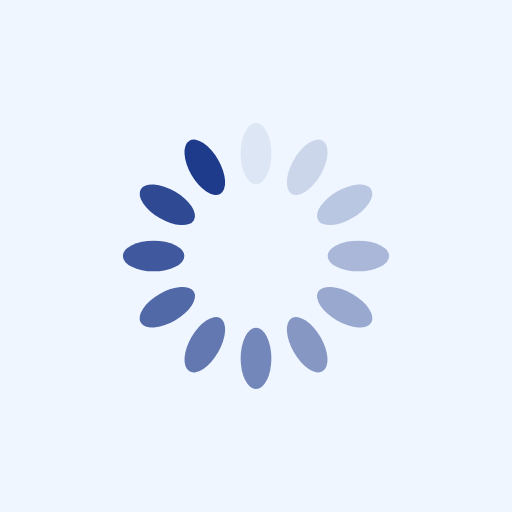
t = 0.00 s
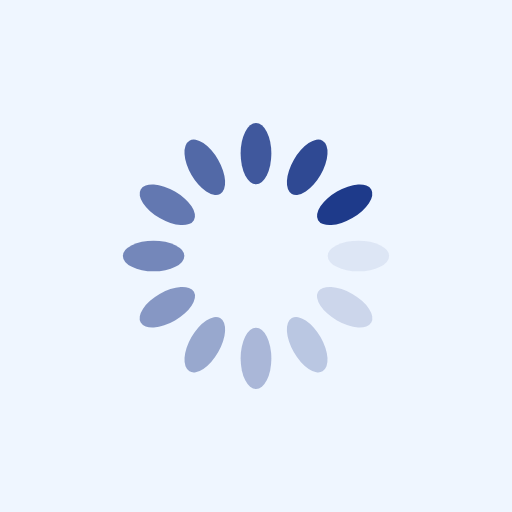
t = 0.25 s
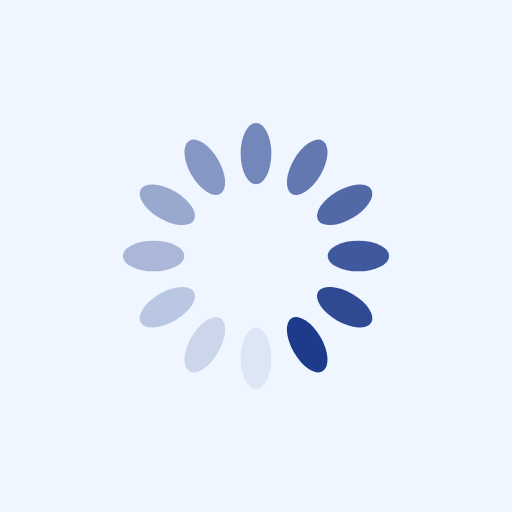
t = 0.50 s
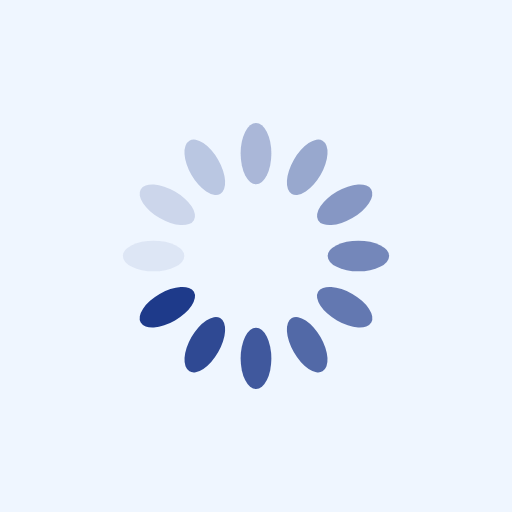
t = 0.75 s

The animated SVG that drew these frames (rendered in a browser with its animation timeline set to each time). Animation: 12 SMIL elements (animate=12); one cycle of 1.00 s, repeats indefinitely.

<?xml version="1.0" encoding="utf-8"?>
<svg xmlns="http://www.w3.org/2000/svg" xmlns:xlink="http://www.w3.org/1999/xlink" style="margin: auto; background: rgb(239 246 255); display: block; shape-rendering: auto;" width="200px" height="200px" viewBox="0 0 100 100" preserveAspectRatio="xMidYMid">
<g transform="rotate(0 50 50)">
  <rect x="47" y="24" rx="3" ry="6" width="6" height="12" fill="rgba(30, 58, 138, 1)">
    <animate attributeName="opacity" values="1;0" keyTimes="0;1" dur="1s" begin="-0.9166666666666666s" repeatCount="indefinite"></animate>
  </rect>
</g><g transform="rotate(30 50 50)">
  <rect x="47" y="24" rx="3" ry="6" width="6" height="12" fill="rgba(30, 58, 138, 1)">
    <animate attributeName="opacity" values="1;0" keyTimes="0;1" dur="1s" begin="-0.8333333333333334s" repeatCount="indefinite"></animate>
  </rect>
</g><g transform="rotate(60 50 50)">
  <rect x="47" y="24" rx="3" ry="6" width="6" height="12" fill="rgba(30, 58, 138, 1)">
    <animate attributeName="opacity" values="1;0" keyTimes="0;1" dur="1s" begin="-0.75s" repeatCount="indefinite"></animate>
  </rect>
</g><g transform="rotate(90 50 50)">
  <rect x="47" y="24" rx="3" ry="6" width="6" height="12" fill="rgba(30, 58, 138, 1)">
    <animate attributeName="opacity" values="1;0" keyTimes="0;1" dur="1s" begin="-0.6666666666666666s" repeatCount="indefinite"></animate>
  </rect>
</g><g transform="rotate(120 50 50)">
  <rect x="47" y="24" rx="3" ry="6" width="6" height="12" fill="rgba(30, 58, 138, 1)">
    <animate attributeName="opacity" values="1;0" keyTimes="0;1" dur="1s" begin="-0.5833333333333334s" repeatCount="indefinite"></animate>
  </rect>
</g><g transform="rotate(150 50 50)">
  <rect x="47" y="24" rx="3" ry="6" width="6" height="12" fill="rgba(30, 58, 138, 1)">
    <animate attributeName="opacity" values="1;0" keyTimes="0;1" dur="1s" begin="-0.5s" repeatCount="indefinite"></animate>
  </rect>
</g><g transform="rotate(180 50 50)">
  <rect x="47" y="24" rx="3" ry="6" width="6" height="12" fill="rgba(30, 58, 138, 1)">
    <animate attributeName="opacity" values="1;0" keyTimes="0;1" dur="1s" begin="-0.4166666666666667s" repeatCount="indefinite"></animate>
  </rect>
</g><g transform="rotate(210 50 50)">
  <rect x="47" y="24" rx="3" ry="6" width="6" height="12" fill="rgba(30, 58, 138, 1)">
    <animate attributeName="opacity" values="1;0" keyTimes="0;1" dur="1s" begin="-0.3333333333333333s" repeatCount="indefinite"></animate>
  </rect>
</g><g transform="rotate(240 50 50)">
  <rect x="47" y="24" rx="3" ry="6" width="6" height="12" fill="rgba(30, 58, 138, 1)">
    <animate attributeName="opacity" values="1;0" keyTimes="0;1" dur="1s" begin="-0.25s" repeatCount="indefinite"></animate>
  </rect>
</g><g transform="rotate(270 50 50)">
  <rect x="47" y="24" rx="3" ry="6" width="6" height="12" fill="rgba(30, 58, 138, 1)">
    <animate attributeName="opacity" values="1;0" keyTimes="0;1" dur="1s" begin="-0.16666666666666666s" repeatCount="indefinite"></animate>
  </rect>
</g><g transform="rotate(300 50 50)">
  <rect x="47" y="24" rx="3" ry="6" width="6" height="12" fill="rgba(30, 58, 138, 1)">
    <animate attributeName="opacity" values="1;0" keyTimes="0;1" dur="1s" begin="-0.08333333333333333s" repeatCount="indefinite"></animate>
  </rect>
</g><g transform="rotate(330 50 50)">
  <rect x="47" y="24" rx="3" ry="6" width="6" height="12" fill="rgba(30, 58, 138, 1)">
    <animate attributeName="opacity" values="1;0" keyTimes="0;1" dur="1s" begin="0s" repeatCount="indefinite"></animate>
  </rect>
</g>
<!-- [ldio] generated by https://loading.io/ --></svg>
